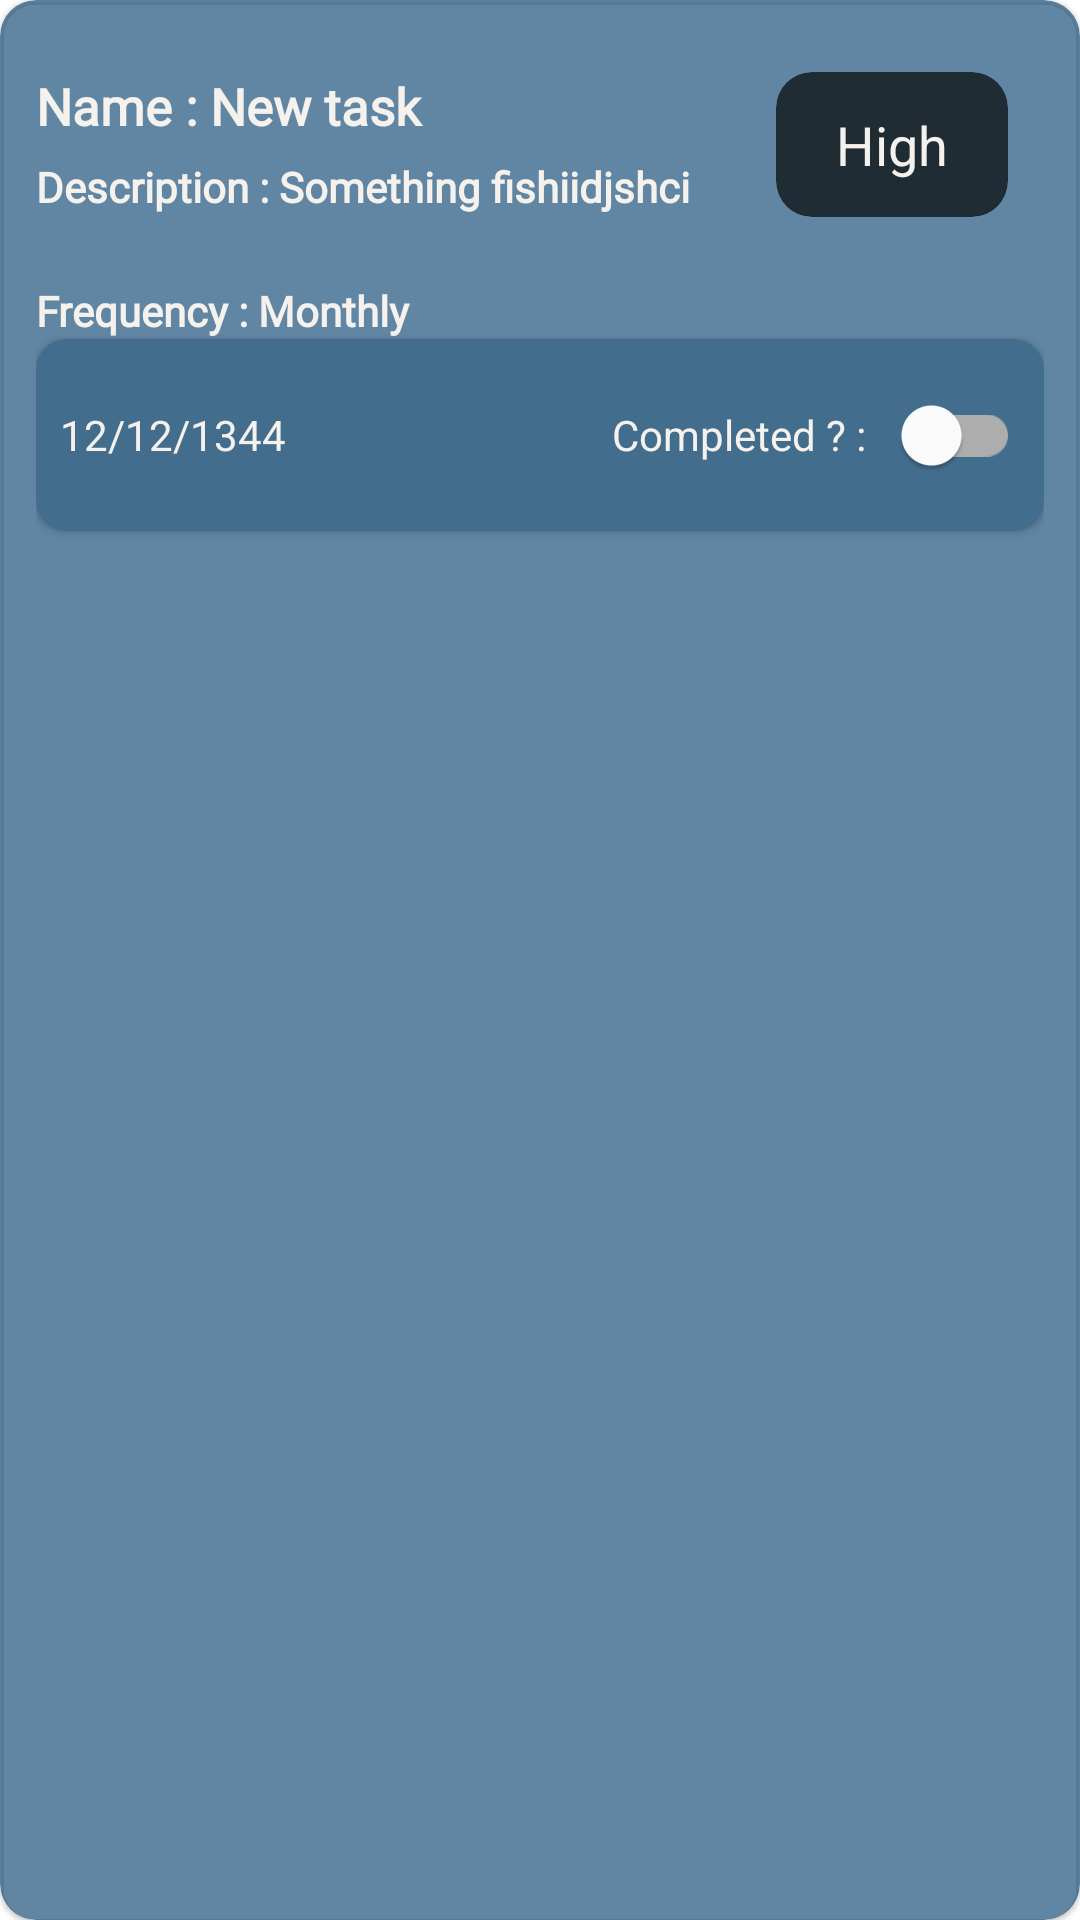

Write the Android layout XML for this screen, with the resource values it uses.
<!-- AndroidManifest.xml: application theme Theme.HomeCarePro -->
<!-- res/layout/task_layout.xml -->
<?xml version="1.0" encoding="utf-8"?>
<com.google.android.material.card.MaterialCardView xmlns:android="http://schemas.android.com/apk/res/android"
    android:layout_width="match_parent"
    android:layout_height="wrap_content"
    xmlns:app="http://schemas.android.com/apk/res-auto"
    app:cardCornerRadius="12sp"
    android:layout_margin="8sp"
    android:id="@+id/mainCard"
    app:cardBackgroundColor="@color/blue_darkB">

    <RelativeLayout
        android:layout_width="match_parent"
        android:layout_height="match_parent"
        android:padding="12sp">

        <com.google.android.material.card.MaterialCardView
            android:id="@+id/priorityCard"
            android:layout_width="wrap_content"
            android:layout_height="wrap_content"
            android:layout_alignParentRight="true"
            app:cardBackgroundColor="@color/dark_header"
            app:cardElevation="0dp"
            app:cardCornerRadius="12sp"
            android:layout_margin="12sp">

            <LinearLayout
                android:layout_width="match_parent"
                android:layout_height="match_parent"
                android:paddingTop="12sp"
                android:paddingBottom="12sp"
                android:paddingStart="20sp"
                android:paddingEnd="20sp">

                <TextView
                    android:id="@+id/priority"
                    android:layout_width="match_parent"
                    android:layout_height="match_parent"
                    android:text="High"
                    android:textSize="18sp"
                    android:textColor="@color/off_white" />

            </LinearLayout>

        </com.google.android.material.card.MaterialCardView>

        <TextView
            android:id="@+id/taskName"
            android:layout_width="wrap_content"
            android:layout_height="wrap_content"
            android:textSize="17sp"
            android:textColor="@color/off_white"
            android:layout_alignParentLeft="true"
            android:layout_toLeftOf="@id/priorityCard"
            android:fontFamily="@font/poppins"
            android:textStyle="bold"
            android:text="Name : New task"
            android:layout_marginTop="12sp" />

        <TextView
            android:id="@+id/taskDesc"
            android:layout_width="wrap_content"
            android:layout_height="wrap_content"
            android:textSize="14sp"
            android:textColor="@color/off_white"
            android:textStyle="bold"
            android:lines="2"
            android:layout_alignParentLeft="true"
            android:layout_toLeftOf="@id/priorityCard"
            android:fontFamily="@font/poppins"
            android:layout_below="@id/taskName"
            android:text="Description : Something fishiidjshci"
            android:layout_marginTop="6sp" />

        <TextView
            android:id="@+id/frequncy"
            android:layout_width="wrap_content"
            android:layout_height="wrap_content"
            android:textSize="14sp"
            android:textColor="@color/off_white"
            android:layout_below="@id/taskDesc"
            android:textStyle="bold"
            android:fontFamily="@font/poppins"
            android:text="Frequency : Monthly"
            android:layout_marginTop="6sp" />
        
        <androidx.cardview.widget.CardView
            android:layout_width="match_parent"
            android:layout_height="wrap_content"
            android:layout_below="@id/frequncy"
            app:cardCornerRadius="10sp"
            app:cardBackgroundColor="@color/colorBadge">

            <LinearLayout
                android:layout_width="match_parent"
                android:layout_height="match_parent"
                android:padding="8sp"
                android:gravity="center"
                android:orientation="horizontal">


                <TextView
                    android:id="@+id/time"
                    android:layout_width="wrap_content"
                    android:layout_height="wrap_content"
                    android:textColor="@color/off_white"
                    android:gravity="start"
                    android:text="12/12/1344" />

                <LinearLayout
                    android:layout_width="wrap_content"
                    android:layout_height="wrap_content"
                    android:orientation="horizontal"
                    android:layout_weight="1"
                    android:gravity="end"
                    android:layout_gravity="end">

                    <TextView
                        android:id="@+id/textView"
                        android:layout_width="wrap_content"
                        android:layout_height="wrap_content"
                        android:textColor="@color/off_white"
                        android:gravity="end"
                        android:text="Completed ? : " />

                    <com.google.android.material.switchmaterial.SwitchMaterial
                        android:id="@+id/status"
                        android:layout_width="wrap_content"
                        android:layout_height="wrap_content" />

                </LinearLayout>


            </LinearLayout>

        </androidx.cardview.widget.CardView>



    </RelativeLayout>

</com.google.android.material.card.MaterialCardView>
<!-- resources referenced by this layout -->
<resources>
  <color name="blue_darkB">#B2215680</color>
  <color name="colorBadge">#436D8D</color>
  <color name="dark_header">#1F2C34</color>
  <color name="off_white">#F5F1ED</color>
  <style name="Theme.HomeCarePro" parent="Theme.MaterialComponents.Light.NoActionBar">
          
          <item name="colorPrimary">@color/dark_bg</item>
          <item name="colorPrimaryVariant">@color/dark_header</item>
          <item name="colorOnPrimary">@color/off_white</item>
          
          <item name="colorSecondary">@color/dark_bg</item>
          <item name="colorSecondaryVariant">@color/dark_header</item>
          <item name="colorOnSecondary">@color/off_white</item>
          
          <item name="android:statusBarColor">?attr/colorPrimary</item>
          
      </style>
  <color name="dark_bg">#121B22</color>
</resources>
